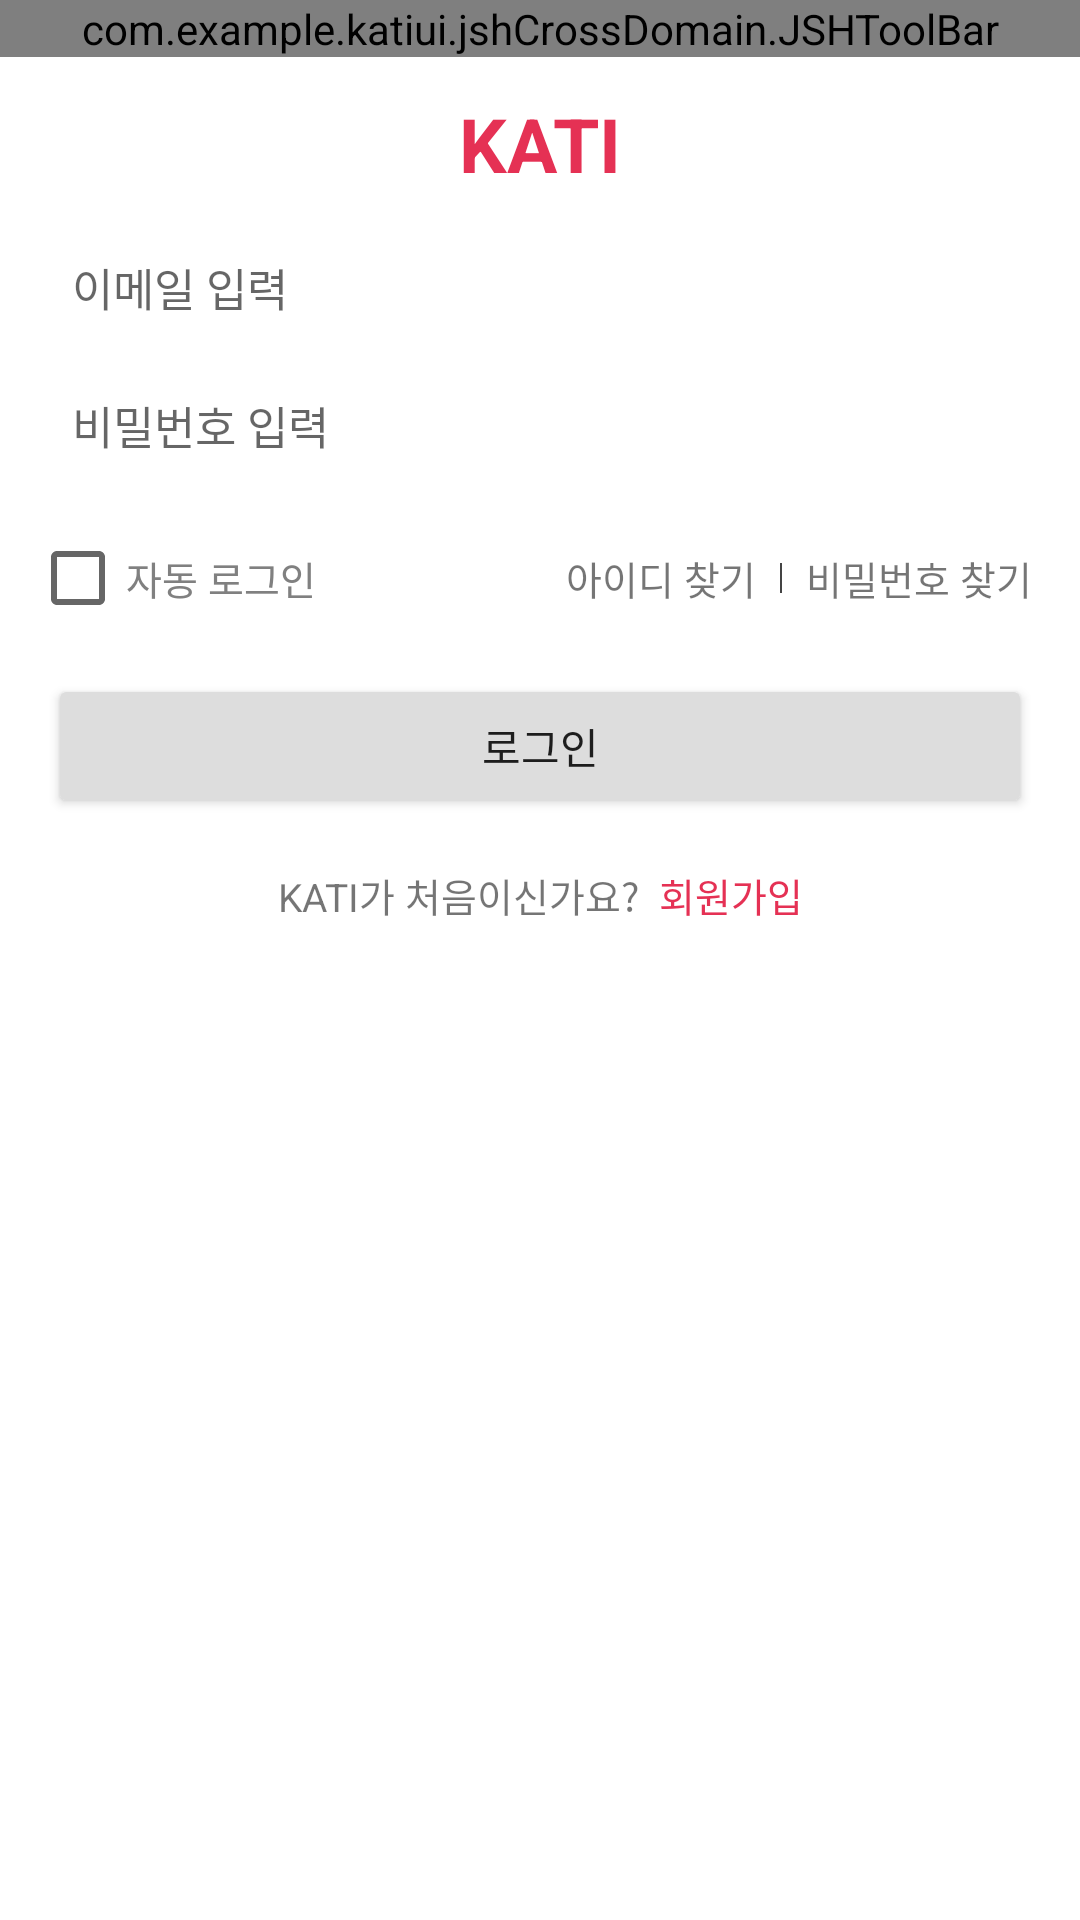

Write the Android layout XML for this screen, with the resource values it uses.
<!-- AndroidManifest.xml: application theme Theme.KatiUI -->
<!-- res/layout/activity_login.xml -->
<?xml version="1.0" encoding="utf-8"?>
<androidx.constraintlayout.widget.ConstraintLayout xmlns:android="http://schemas.android.com/apk/res/android"
    xmlns:app="http://schemas.android.com/apk/res-auto"
    xmlns:tools="http://schemas.android.com/tools"
    android:layout_width="match_parent"
    android:layout_height="match_parent"
    tools:context=".kati.login.LoginActivity">

    <com.example.katiui.jshCrossDomain.JSHToolBar
        android:id="@+id/home_toolbar"
        android:layout_width="match_parent"
        android:layout_height="wrap_content"
        app:button_image="@drawable/jsh_close"
        app:layout_constraintTop_toTopOf="parent"
        app:title="" />

    <TextView
        android:id="@+id/textView7"
        android:layout_width="wrap_content"
        android:layout_height="wrap_content"
        android:text="KATI"
        android:textColor="@color/kati_red"
        android:textSize="25sp"
        android:textStyle="bold"
        android:layout_marginTop="12dp"
        app:layout_constraintEnd_toEndOf="parent"
        app:layout_constraintStart_toStartOf="parent"
        app:layout_constraintTop_toBottomOf="@+id/home_toolbar" />

    <EditText
        android:id="@+id/editTextTextEmailAddress"
        android:layout_width="match_parent"
        android:layout_height="wrap_content"
        android:ems="10"
        android:textSize="15sp"
        android:padding="8dp"
        android:hint="이메일 입력"
        android:layout_marginTop="12dp"
        android:layout_marginHorizontal="16dp"
        android:background="@drawable/edittext_bg"
        android:inputType="textEmailAddress"
        app:layout_constraintTop_toBottomOf="@+id/textView7"
        tools:layout_editor_absoluteX="99dp" />

    <EditText
        android:id="@+id/editTextTextPassword4"
        android:layout_width="match_parent"
        android:layout_height="wrap_content"
        android:ems="10"
        android:textSize="15sp"
        android:hint="비밀번호 입력"
        android:layout_marginHorizontal="16dp"
        android:layout_marginTop="8dp"
        android:padding="8dp"
        android:background="@drawable/edittext_bg"
        android:inputType="textPassword"
        app:layout_constraintTop_toBottomOf="@+id/editTextTextEmailAddress"
        tools:layout_editor_absoluteX="93dp" />

    <CheckBox
        android:id="@+id/checkBox2"
        android:layout_width="wrap_content"
        android:layout_height="wrap_content"
        android:text="자동 로그인"
        android:textSize="13sp"
        android:textColor="@android:color/tab_indicator_text"
        android:layout_marginHorizontal="10dp"
        android:layout_marginTop="8dp"
        app:layout_constraintStart_toStartOf="parent"
        app:layout_constraintTop_toBottomOf="@+id/editTextTextPassword4" />

    <TextView
        android:id="@+id/login_findId_textView"
        android:layout_width="wrap_content"
        android:layout_height="wrap_content"
        android:layout_marginRight="8dp"
        android:text="아이디 찾기"
        android:textSize="13sp"
        app:layout_constraintBottom_toBottomOf="@+id/login_findPW_textView"
        app:layout_constraintEnd_toStartOf="@+id/view"
        app:layout_constraintTop_toTopOf="@+id/login_findPW_textView" />

    <View
        android:id="@+id/view"
        android:layout_width="0.5dp"
        android:layout_height="10dp"
        android:layout_marginRight="8dp"
        android:background="@color/kati_dark_gray"
        app:layout_constraintBottom_toBottomOf="@+id/login_findPW_textView"
        app:layout_constraintEnd_toStartOf="@+id/login_findPW_textView"
        app:layout_constraintTop_toTopOf="@+id/login_findPW_textView" />

    <TextView
        android:id="@+id/login_findPW_textView"
        android:layout_width="wrap_content"
        android:layout_height="wrap_content"
        android:layout_marginHorizontal="16dp"
        android:layout_marginVertical="8dp"
        android:textSize="13sp"
        android:text="비밀번호 찾기"
        app:layout_constraintBottom_toBottomOf="@+id/checkBox2"
        app:layout_constraintEnd_toEndOf="parent"
        app:layout_constraintTop_toTopOf="@+id/checkBox2" />

    <Button
        android:id="@+id/button4"
        android:layout_width="match_parent"
        android:layout_height="wrap_content"
        android:layout_marginHorizontal="16dp"
        android:layout_marginTop="8dp"
        android:text="로그인"
        android:backgroundTint="@color/kati_middle_gray"
        app:layout_constraintTop_toBottomOf="@+id/checkBox2"
        tools:layout_editor_absoluteX="152dp" />

    <TextView
        android:id="@+id/textView8"
        android:layout_width="wrap_content"
        android:layout_height="wrap_content"
        android:text="KATI가 처음이신가요?  "
        android:layout_marginTop="16dp"
        android:textSize="13sp"
        app:layout_constraintEnd_toStartOf="@+id/login_signIn_textView"
        app:layout_constraintHorizontal_bias="0.5"
        app:layout_constraintHorizontal_chainStyle="packed"
        app:layout_constraintStart_toStartOf="parent"
        app:layout_constraintTop_toBottomOf="@+id/button4" />

    <TextView
        android:id="@+id/login_signIn_textView"
        android:layout_width="wrap_content"
        android:layout_height="wrap_content"
        android:text="회원가입"
        android:textColor="@color/kati_red"
        android:layout_marginTop="16dp"
        android:textSize="13sp"
        app:layout_constraintEnd_toEndOf="parent"
        app:layout_constraintHorizontal_bias="0.5"
        app:layout_constraintStart_toEndOf="@+id/textView8"
        app:layout_constraintTop_toBottomOf="@+id/button4" />
</androidx.constraintlayout.widget.ConstraintLayout>
<!-- resources referenced by this layout -->
<resources>
  <color name="kati_dark_gray">#444444</color>
  <color name="kati_middle_gray">#DDDDDD</color>
  <color name="kati_red">#E53154</color>
  <style name="Theme.KatiUI" parent="Theme.MaterialComponents.DayNight.NoActionBar">
          
          <item name="colorPrimary">@color/purple_500</item>
          <item name="colorPrimaryVariant">@color/purple_700</item>
          <item name="colorOnPrimary">@color/white</item>
          
          <item name="colorSecondary">@color/kati_red</item>
          <item name="colorSecondaryVariant">@color/kati_red</item>
          <item name="colorOnSecondary">@color/black</item>
          
          <item name="android:statusBarColor" tools:targetApi="l">?attr/colorPrimaryVariant</item>
          
          <item name="android:colorEdgeEffect">@color/kati_gray</item>
      </style>
  <color name="purple_500">#FF6200EE</color>
  <color name="purple_700">#FF3700B3</color>
  <color name="white">#FFFFFFFF</color>
  <color name="black">#FF000000</color>
  <color name="kati_gray">#B9B9B9</color>
</resources>
